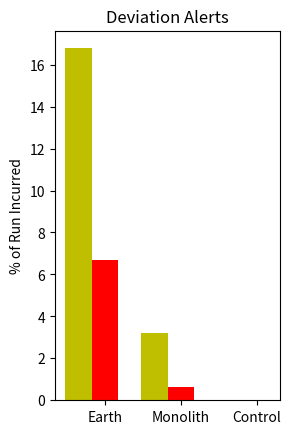

Here is the Python script that generated this plot: (Note: this script raises an exception after producing the figure.)
#!/usr/bin/env python
import numpy as np
import matplotlib.pyplot as plt


def autolabel(rects):
    # attach some text labels
    for rect in rects:
        height = rect.get_height()
        ax.text(rect.get_x()+rect.get_width()/2., .5+height, '%.1f'%height,
                ha='center', va='bottom')



pf_dev_warn = [16.78, 3.23, 0.01]
pf_dev_crit = [6.71, 0.65, 0.01]

pf_dst_warn = [22.82, 29.03, 82.67]
pf_dst_crit = [0.00, 0.00, 4.00]

zl_dev_warn = [25.87, 39.35, 16.67]
zl_dev_crit = [11.19, 25.99, 2.78]

zl_dst_warn = [0.01, 0.01, 22.22]
zl_dst_crit = [0.01, 0.01, 2.78]




N = 3
ind = np.arange(N)  # the x locations for the groups
width = 0.35       # the width of the bars



fig = plt.figure()

ax = fig.add_subplot(121)
rects_warn = ax.bar(ind, pf_dev_warn, width, color='y')
rects_crit = ax.bar(ind+width, pf_dev_crit, width, color='r')
ax.set_ylabel('% of Run Incurred')
ax.set_title('Deviation Alerts')
ax.set_xticks(ind+width)
ax.set_xticklabels( ('Earth', 'Monolith', 'Control') )
ax.legend( (rects_warn[0], rects_crit[0]), ('Warning', 'Critical'), 'upper right' )
autolabel(rects_warn)
autolabel(rects_crit)

ax = fig.add_subplot(122)
rects_warn = ax.bar(ind, pf_dst_warn, width, color='y')
rects_crit = ax.bar(ind+width, pf_dst_crit, width, color='r')
ax.set_ylabel('% of Run Incurred')
ax.set_title('Distance Alerts')
ax.set_xticks(ind+width)
ax.set_xticklabels( ('Earth', 'Monolith', 'Control') )
ax.legend( (rects_warn[0], rects_crit[0]), ('Warning', 'Critical'), 'upper left' )
autolabel(rects_warn)
autolabel(rects_crit)

plt.savefig('./figs/precision_following_alert_percents.png', format='png')



fig = plt.figure()

ax = fig.add_subplot(121)
rects_warn = ax.bar(ind, zl_dev_warn, width, color='y')
rects_crit = ax.bar(ind+width, zl_dev_crit, width, color='r')
ax.set_ylabel('% Incurred')
ax.set_title('Dev Alerts')
ax.set_xticks(ind+width)
ax.set_xticklabels( ('Earth', 'Monolith', 'Control') )
plt.ylim((0,45))
ax.legend( (rects_warn[0], rects_crit[0]), ('Warning', 'Critical'), 'upper right' )
autolabel(rects_warn)
autolabel(rects_crit)

ax = fig.add_subplot(122)
rects_warn = ax.bar(ind, zl_dst_warn, width, color='y')
rects_crit = ax.bar(ind+width, zl_dst_crit, width, color='r')
ax.set_ylabel('% Incurred')
ax.set_title('Dst. Alerts')
ax.set_xticks(ind+width)
ax.set_xticklabels( ('Earth', 'Monolith', 'Control') )
ax.legend( (rects_warn[0], rects_crit[0]), ('Warning', 'Critical'), 'upper left' )
autolabel(rects_warn)
autolabel(rects_crit)

plt.savefig('./figs/zero_landmark_alert_percents.png', format='png')




plt.show()

